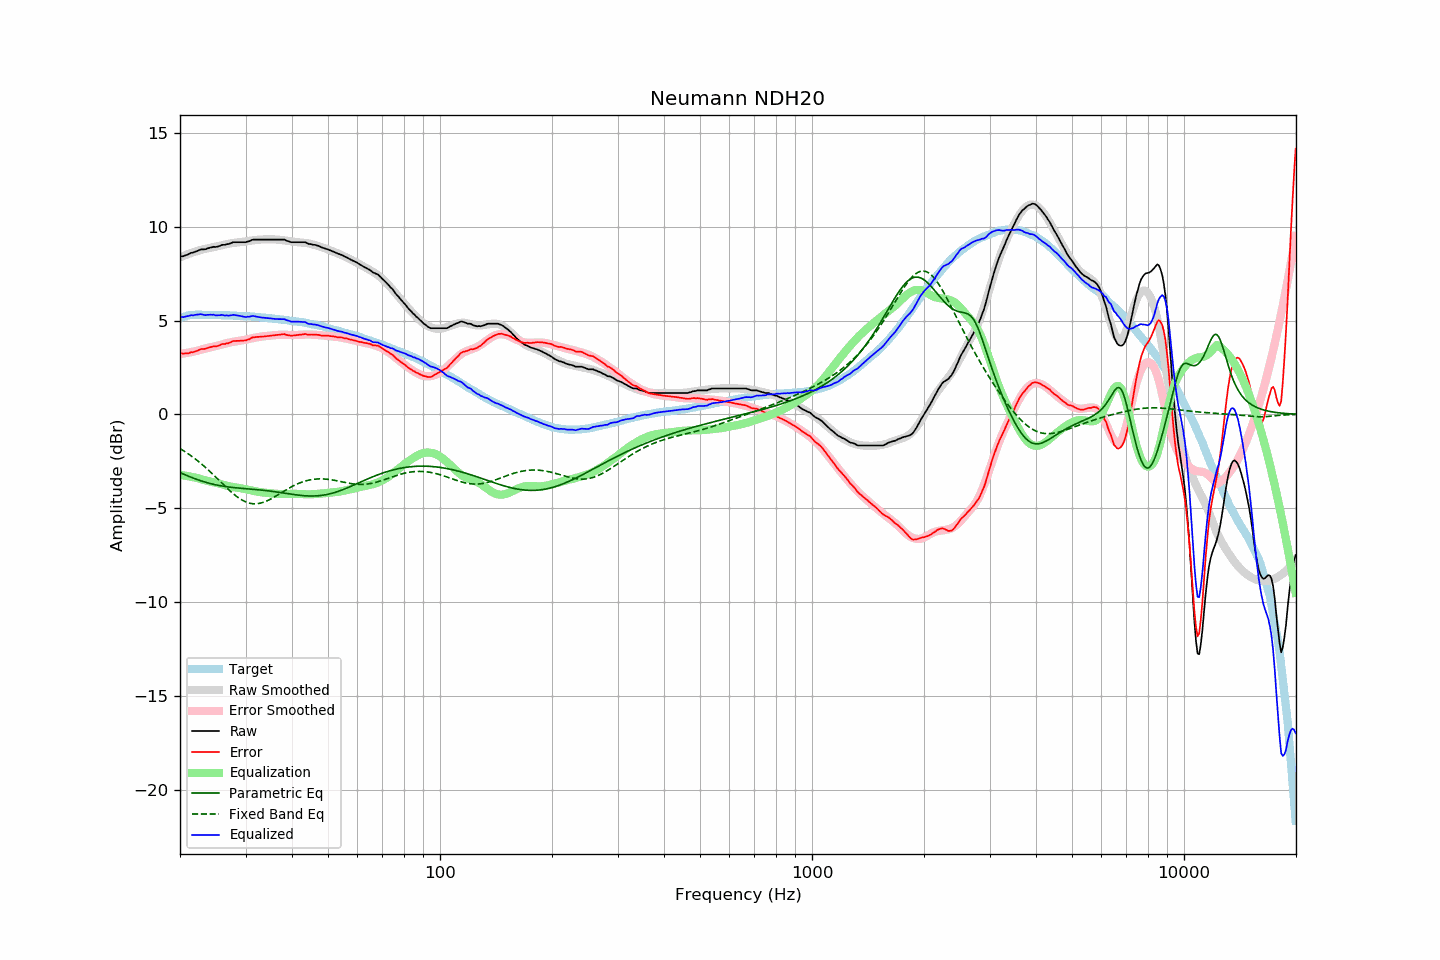

Values plotted in this chart, from the file beside it:
frequency, raw, error, smoothed, error_smoothed, equalization, parametric_eq, fixed_band_eq, equalized_raw, equalized_smoothed, target
20.00, 8.39, 3.26, 8.37, 3.22, -3.22, -3.10, -1.82, 5.18, 5.15, 5.13
20.20, 8.42, 3.26, 8.41, 3.23, -3.23, -3.14, -1.87, 5.19, 5.18, 5.16
20.40, 8.42, 3.23, 8.44, 3.24, -3.24, -3.17, -1.92, 5.18, 5.20, 5.19
20.61, 8.46, 3.25, 8.47, 3.26, -3.26, -3.21, -1.98, 5.20, 5.22, 5.21
20.81, 8.49, 3.25, 8.51, 3.27, -3.27, -3.25, -2.03, 5.22, 5.23, 5.24
21.02, 8.52, 3.25, 8.54, 3.29, -3.29, -3.28, -2.09, 5.23, 5.25, 5.27
21.23, 8.56, 3.28, 8.57, 3.30, -3.30, -3.32, -2.15, 5.26, 5.27, 5.28
21.44, 8.61, 3.32, 8.60, 3.32, -3.32, -3.35, -2.21, 5.29, 5.28, 5.29
21.66, 8.61, 3.31, 8.63, 3.34, -3.34, -3.38, -2.27, 5.27, 5.29, 5.30
21.87, 8.65, 3.35, 8.66, 3.36, -3.36, -3.42, -2.34, 5.30, 5.30, 5.30
22.09, 8.68, 3.37, 8.68, 3.38, -3.38, -3.45, -2.40, 5.31, 5.31, 5.31
22.31, 8.71, 3.40, 8.71, 3.40, -3.40, -3.48, -2.47, 5.32, 5.31, 5.31
22.54, 8.75, 3.44, 8.74, 3.42, -3.42, -3.51, -2.54, 5.33, 5.31, 5.31
22.76, 8.79, 3.48, 8.76, 3.45, -3.45, -3.54, -2.61, 5.34, 5.31, 5.31
22.99, 8.79, 3.49, 8.79, 3.47, -3.47, -3.56, -2.68, 5.32, 5.31, 5.30
23.22, 8.79, 3.49, 8.80, 3.49, -3.49, -3.59, -2.76, 5.30, 5.31, 5.30
23.45, 8.80, 3.50, 8.82, 3.52, -3.52, -3.62, -2.83, 5.29, 5.31, 5.30
23.69, 8.84, 3.54, 8.84, 3.54, -3.54, -3.64, -2.91, 5.30, 5.31, 5.30
23.92, 8.86, 3.56, 8.86, 3.56, -3.56, -3.66, -2.99, 5.30, 5.30, 5.30
24.16, 8.89, 3.59, 8.88, 3.58, -3.58, -3.69, -3.07, 5.31, 5.30, 5.30
24.40, 8.90, 3.60, 8.90, 3.60, -3.60, -3.71, -3.15, 5.30, 5.30, 5.30
24.65, 8.93, 3.64, 8.91, 3.62, -3.62, -3.73, -3.23, 5.31, 5.30, 5.29
24.89, 8.91, 3.62, 8.93, 3.63, -3.63, -3.75, -3.32, 5.28, 5.30, 5.29
25.14, 8.93, 3.64, 8.95, 3.65, -3.65, -3.76, -3.40, 5.28, 5.29, 5.29
25.39, 8.95, 3.66, 8.97, 3.67, -3.67, -3.78, -3.49, 5.28, 5.29, 5.29
25.65, 8.98, 3.69, 8.99, 3.70, -3.70, -3.80, -3.57, 5.28, 5.29, 5.29
25.91, 9.03, 3.75, 9.01, 3.72, -3.72, -3.81, -3.65, 5.31, 5.29, 5.28
26.16, 9.03, 3.75, 9.03, 3.75, -3.75, -3.82, -3.74, 5.29, 5.29, 5.28
26.43, 9.03, 3.75, 9.05, 3.77, -3.77, -3.84, -3.82, 5.26, 5.28, 5.28
26.69, 9.07, 3.79, 9.07, 3.79, -3.79, -3.85, -3.90, 5.28, 5.28, 5.28
26.96, 9.07, 3.79, 9.09, 3.81, -3.81, -3.86, -3.98, 5.26, 5.28, 5.28
27.23, 9.10, 3.83, 9.11, 3.83, -3.83, -3.87, -4.06, 5.27, 5.27, 5.27
27.50, 9.13, 3.86, 9.12, 3.85, -3.85, -3.88, -4.14, 5.28, 5.27, 5.27
27.77, 9.17, 3.91, 9.13, 3.87, -3.87, -3.89, -4.21, 5.31, 5.27, 5.26
28.05, 9.17, 3.91, 9.14, 3.88, -3.88, -3.90, -4.29, 5.29, 5.26, 5.26
28.33, 9.17, 3.92, 9.15, 3.89, -3.89, -3.91, -4.35, 5.28, 5.26, 5.25
28.62, 9.17, 3.92, 9.16, 3.91, -3.91, -3.92, -4.42, 5.27, 5.25, 5.25
28.90, 9.17, 3.92, 9.17, 3.92, -3.92, -3.93, -4.48, 5.25, 5.25, 5.25
29.19, 9.17, 3.93, 9.18, 3.94, -3.94, -3.94, -4.53, 5.23, 5.25, 5.24
29.48, 9.17, 3.93, 9.20, 3.96, -3.96, -3.94, -4.58, 5.22, 5.24, 5.24
29.78, 9.17, 3.94, 9.21, 3.97, -3.97, -3.95, -4.62, 5.20, 5.24, 5.23
30.08, 9.17, 3.94, 9.22, 3.99, -3.99, -3.96, -4.66, 5.18, 5.23, 5.23
30.38, 9.21, 3.99, 9.23, 4.01, -4.01, -3.96, -4.70, 5.21, 5.22, 5.22
30.68, 9.22, 4.00, 9.24, 4.02, -4.02, -3.97, -4.72, 5.20, 5.22, 5.22
30.99, 9.26, 4.05, 9.25, 4.04, -4.04, -3.98, -4.74, 5.22, 5.21, 5.21
31.30, 9.30, 4.10, 9.26, 4.06, -4.06, -3.99, -4.75, 5.24, 5.21, 5.20
31.61, 9.31, 4.11, 9.28, 4.08, -4.08, -3.99, -4.76, 5.24, 5.20, 5.20
31.93, 9.31, 4.12, 9.29, 4.09, -4.09, -4.00, -4.76, 5.22, 5.20, 5.19
32.24, 9.31, 4.13, 9.30, 4.11, -4.11, -4.01, -4.76, 5.20, 5.19, 5.18
32.57, 9.31, 4.13, 9.31, 4.13, -4.13, -4.02, -4.74, 5.19, 5.18, 5.18
32.89, 9.31, 4.14, 9.32, 4.14, -4.14, -4.03, -4.73, 5.17, 5.17, 5.17
33.22, 9.31, 4.15, 9.32, 4.15, -4.15, -4.03, -4.70, 5.16, 5.17, 5.16
33.55, 9.31, 4.15, 9.32, 4.16, -4.16, -4.04, -4.68, 5.15, 5.16, 5.16
33.89, 9.31, 4.16, 9.32, 4.17, -4.17, -4.05, -4.64, 5.14, 5.15, 5.15
34.23, 9.31, 4.17, 9.32, 4.18, -4.18, -4.06, -4.61, 5.14, 5.14, 5.14
34.57, 9.31, 4.18, 9.32, 4.19, -4.19, -4.07, -4.57, 5.13, 5.13, 5.13
34.92, 9.31, 4.19, 9.32, 4.19, -4.19, -4.08, -4.52, 5.12, 5.12, 5.12
35.27, 9.31, 4.20, 9.32, 4.21, -4.21, -4.09, -4.48, 5.11, 5.11, 5.11
35.62, 9.31, 4.21, 9.32, 4.22, -4.22, -4.11, -4.43, 5.10, 5.11, 5.10
35.97, 9.31, 4.22, 9.32, 4.22, -4.22, -4.12, -4.38, 5.09, 5.10, 5.09
... 635 more rows
